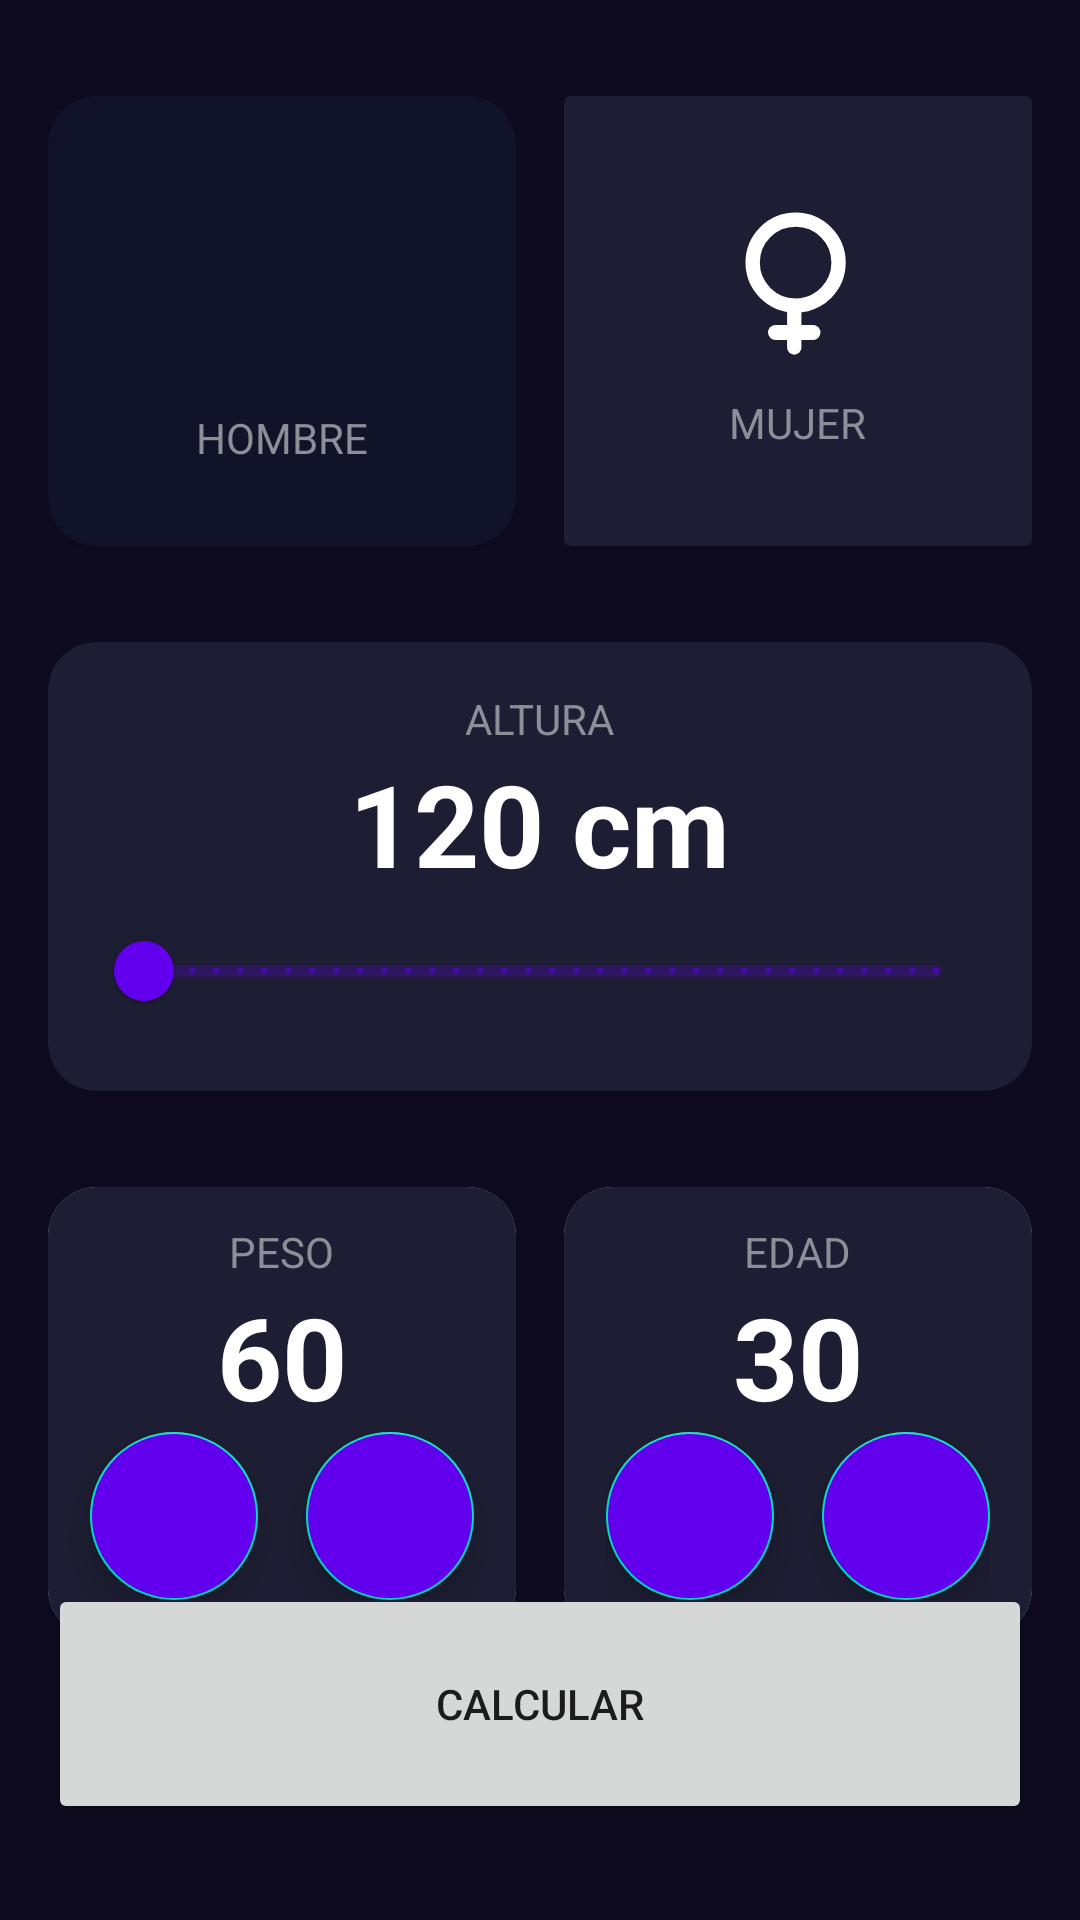

Reconstruct the res/layout file that produces this screen, plus the resources it refers to.
<!-- AndroidManifest.xml: application theme Theme.AndroidMaster -->
<!-- res/layout/activity_imc_calculator.xml -->
<?xml version="1.0" encoding="utf-8"?>
<androidx.constraintlayout.widget.ConstraintLayout xmlns:android="http://schemas.android.com/apk/res/android"
    xmlns:app="http://schemas.android.com/apk/res-auto"
    xmlns:tools="http://schemas.android.com/tools"
    android:id="@+id/main"
    android:layout_width="match_parent"
    android:layout_height="match_parent"
    android:paddingHorizontal="16dp"
    android:paddingVertical="32dp"
    android:background="@color/background_app"
    tools:context=".imccalculator.ImcCalculatorActivity">

    <androidx.cardview.widget.CardView
        android:id="@id/viewMale"
        android:layout_width="0dp"
        android:layout_height="150dp"
        android:layout_marginEnd="16dp"
        app:cardBackgroundColor="@color/background_component_selected"
        app:cardCornerRadius="16dp"
        app:layout_constraintEnd_toStartOf="@+id/viewFemale"
        app:layout_constraintStart_toStartOf="parent"
        app:layout_constraintTop_toTopOf="parent">

        <androidx.appcompat.widget.LinearLayoutCompat
            android:layout_width="match_parent"
            android:layout_height="match_parent"
            android:gravity="center"
            android:orientation="vertical">

            <ImageView
                android:layout_width="70dp"
                android:layout_height="70dp"
                android:src="@drawable/ic_male"
                app:tint="@color/white" />

            <TextView
                android:layout_width="wrap_content"
                android:layout_height="wrap_content"
                android:layout_marginTop="8dp"
                android:text="@string/male"
                android:textAllCaps="true"
                android:textColor="@color/title_text"/>


        </androidx.appcompat.widget.LinearLayoutCompat>

    </androidx.cardview.widget.CardView>

    <androidx.cardview.widget.CardView
        android:id="@+id/viewFemale"
        android:layout_width="0dp"
        android:layout_height="150dp"
        app:cardBackgroundColor="@color/background_component"
        app:layout_constraintEnd_toEndOf="parent"
        app:layout_constraintStart_toEndOf="@+id/viewMale"
        app:layout_constraintTop_toTopOf="parent">

        <androidx.appcompat.widget.LinearLayoutCompat
            android:layout_width="match_parent"
            android:layout_height="match_parent"
            android:orientation="vertical"
            android:gravity="center"
            >
            <ImageView
                android:layout_width="60dp"
                android:layout_height="60dp"
                android:src="@drawable/ic_female"
                app:tint="@color/white"
                android:layout_marginBottom="8dp"/>
            <TextView
                android:layout_width="wrap_content"
                android:layout_height="wrap_content"
                android:text="@string/female"
                android:textAllCaps="true"
                android:textColor="@color/title_text"
                />
            
        </androidx.appcompat.widget.LinearLayoutCompat>

    </androidx.cardview.widget.CardView>

    <androidx.cardview.widget.CardView
        android:id="@+id/viewHeight"
        android:layout_width="0dp"
        android:layout_height="wrap_content"
        app:layout_constraintStart_toStartOf="parent"
        app:layout_constraintEnd_toEndOf="parent"
        app:layout_constraintTop_toBottomOf="@+id/viewMale"
        android:layout_marginTop="32dp"
        app:cardBackgroundColor="@color/background_component"
        app:cardCornerRadius="16dp">

        <androidx.appcompat.widget.LinearLayoutCompat
            android:layout_width="match_parent"
            android:layout_height="wrap_content"
            android:gravity="center"
            android:layout_margin="16dp"
            android:orientation="vertical">

            <TextView
                android:layout_width="wrap_content"
                android:layout_height="wrap_content"
                android:text="@string/height"
                android:textAllCaps="true"
                android:textColor="@color/title_text"/>

            <TextView
                android:id="@+id/tvHeight"
                android:text="120 cm"
                android:textSize="38sp"
                android:textStyle="bold"
                android:textColor="@color/white"
                android:layout_width="wrap_content"
                android:layout_height="wrap_content"/>
            <com.google.android.material.slider.RangeSlider
                android:id="@+id/rsHeight"
                android:layout_width="match_parent"
                android:layout_height="wrap_content"
                android:stepSize="1"
                android:valueFrom="120"
                android:valueTo="200"
                />

        </androidx.appcompat.widget.LinearLayoutCompat>


    </androidx.cardview.widget.CardView>

    <androidx.cardview.widget.CardView
        android:id="@+id/viewWeight"
        android:layout_width="0dp"
        android:layout_height="150dp"
        android:layout_marginTop="32dp"
        app:layout_constraintTop_toBottomOf="@+id/viewHeight"
        app:layout_constraintStart_toStartOf="parent"
        app:layout_constraintEnd_toStartOf="@+id/viewAge"
        app:cardCornerRadius="16dp"
        android:layout_marginEnd="16dp"


        >
        <LinearLayout
            android:layout_width="match_parent"
            android:layout_height="match_parent"
            android:gravity="center"
            android:orientation="vertical"
            android:background="@color/background_component"
            >
            <TextView
                android:layout_width="wrap_content"
                android:layout_height="wrap_content"
                android:text="@string/weight"
                android:textAllCaps="true"
                android:textColor="@color/title_text"/>

            <TextView
                android:id="@+id/tvWeight"
                android:text="60"
                android:textSize="38sp"
                android:textStyle="bold"
                android:textColor="@color/white"
                android:layout_width="wrap_content"
                android:layout_height="wrap_content"/>
            
            <androidx.appcompat.widget.LinearLayoutCompat
                android:layout_width="match_parent"
                android:layout_height="wrap_content"
                android:orientation="horizontal"
                android:gravity="center">

                <com.google.android.material.floatingactionbutton.FloatingActionButton
                    android:id="@+id/btnSubtractWeight"
                    android:layout_width="wrap_content"
                    android:layout_height="wrap_content"
                    android:backgroundTint="@color/background_fab"
                    android:layout_marginEnd="16dp"
                    android:src="@drawable/ic_substract"
                    app:tint="@color/white"/>

                <com.google.android.material.floatingactionbutton.FloatingActionButton
                    android:id="@+id/btnPlusWeight"
                    android:layout_width="wrap_content"
                    android:layout_height="wrap_content"
                    android:backgroundTint="@color/background_fab"
                    android:src="@drawable/ic_plus"
                    app:tint="@color/white"/>



            </androidx.appcompat.widget.LinearLayoutCompat>

        </LinearLayout>

    </androidx.cardview.widget.CardView>

    <androidx.cardview.widget.CardView
        android:id="@+id/viewAge"
        android:layout_width="0dp"
        android:layout_height="150dp"
        app:layout_constraintEnd_toEndOf="parent"
        app:layout_constraintStart_toEndOf="@+id/viewWeight"
        app:layout_constraintTop_toBottomOf="@+id/viewHeight"
        app:cardCornerRadius="16dp"
        android:layout_marginTop="32dp"
        >
        <androidx.appcompat.widget.LinearLayoutCompat
            android:layout_width="match_parent"
            android:layout_height="match_parent"
            android:orientation="vertical"
            android:gravity="center"
            android:background="@color/background_component">


            <TextView
                android:layout_width="wrap_content"
                android:layout_height="wrap_content"
                android:text="@string/age"
                android:textAllCaps="true"
                android:textColor="@color/title_text"/>

            <TextView
                android:id="@+id/tvAge"
                android:text="30"
                android:textSize="38sp"
                android:textStyle="bold"
                android:textColor="@color/white"
                android:layout_width="wrap_content"
                android:layout_height="wrap_content"/>

            <androidx.appcompat.widget.LinearLayoutCompat
                android:layout_width="wrap_content"
                android:layout_height="wrap_content"
                android:orientation="horizontal"
                android:gravity="center">

                <com.google.android.material.floatingactionbutton.FloatingActionButton
                    android:id="@+id/btnSubtractAge"
                    android:layout_width="wrap_content"
                    android:layout_height="wrap_content"
                    android:backgroundTint="@color/background_fab"
                    android:layout_marginEnd="16dp"
                    android:src="@drawable/ic_substract"
                    app:tint="@color/white"/>

                <com.google.android.material.floatingactionbutton.FloatingActionButton
                    android:id="@+id/btnPlusAge"
                    android:layout_width="wrap_content"
                    android:layout_height="wrap_content"
                    android:backgroundTint="@color/background_fab"
                    android:src="@drawable/ic_plus"
                    app:tint="@color/white"/>


            </androidx.appcompat.widget.LinearLayoutCompat>


        </androidx.appcompat.widget.LinearLayoutCompat>


    </androidx.cardview.widget.CardView>

    <Button
        android:id="@+id/btnCalculate"
        android:layout_width="0dp"
        android:layout_height="80dp"
        android:text="@string/calculate"
        app:layout_constraintStart_toStartOf="parent"
        app:layout_constraintEnd_toEndOf="parent"
        app:layout_constraintBottom_toBottomOf="parent"

        />



</androidx.constraintlayout.widget.ConstraintLayout>
<!-- resources referenced by this layout -->
<resources>
  <color name="background_app">#0E0B20</color>
  <color name="background_component">#1D1E33</color>
  <color name="background_component_selected">#FF111328</color>
  <color name="background_fab">#FF6200EE</color>
  <color name="title_text">#FF8D8E98</color>
  <color name="white">#FFFFFFFF</color>
  <!-- drawable ic_female (drawable) -->
  <vector xmlns:android="http://schemas.android.com/apk/res/android"
      android:width="154dp"
      android:height="154dp"
      android:viewportWidth="24"
      android:viewportHeight="24">
      <path
          android:pathData="M17.409,9.682C17.409,11.255 16.776,12.678 15.749,13.715C15.365,14.102 14.926,14.435 14.445,14.7C13.627,15.152 12.686,15.409 11.682,15.409C8.519,15.409 5.955,12.845 5.955,9.682C5.955,6.519 8.519,3.955 11.682,3.955C14.845,3.955 17.409,6.519 17.409,9.682Z"
          android:strokeWidth="1.9091"
          android:fillColor="#00000000"
          android:strokeColor="#000000"/>
      <path
          android:pathData="M11.5,15.5L11.5,21"
          android:strokeLineJoin="round"
          android:strokeWidth="1.9091"
          android:fillColor="#00000000"
          android:strokeColor="#000000"
          android:strokeLineCap="round"/>
      <path
          android:pathData="M14,19L9,19"
          android:strokeLineJoin="round"
          android:strokeWidth="2"
          android:fillColor="#00000000"
          android:strokeColor="#000000"
          android:strokeLineCap="round"/>
  </vector>
  <string name="age">Edad</string>
  <string name="calculate">Calcular</string>
  <string name="female">Mujer</string>
  <string name="height">Altura</string>
  <string name="male">Hombre</string>
  <string name="weight">Peso</string>
  <style name="Theme.AndroidMaster" parent="Theme.MaterialComponents.DayNight.DarkActionBar">
          
          <item name="colorPrimary">@color/purple_500</item>
          <item name="colorPrimaryVariant">@color/purple_700</item>
          <item name="colorOnPrimary">@color/white</item>
          
          <item name="colorSecondary">@color/teal_200</item>
          <item name="colorSecondaryVariant">@color/teal_700</item>
          <item name="colorOnSecondary">@color/black</item>
          
          <item name="android:statusBarColor">?attr/colorPrimaryVariant</item>
          
      </style>
  <color name="purple_500">#FF6200EE</color>
  <color name="purple_700">#FF3700B3</color>
  <color name="teal_200">#FF03DAC5</color>
  <color name="teal_700">#FF018786</color>
  <color name="black">#FF000000</color>
</resources>
